Run: headless pygame with SDL's dummy video driver; simulated clock (each Clock.tick advances the game by its frame time, no real sleeping); random seed 0; keys injected as events and as key.get_pressed() state; no mouse input; restart key SPACE tapped at the start of phases 3 and 4.
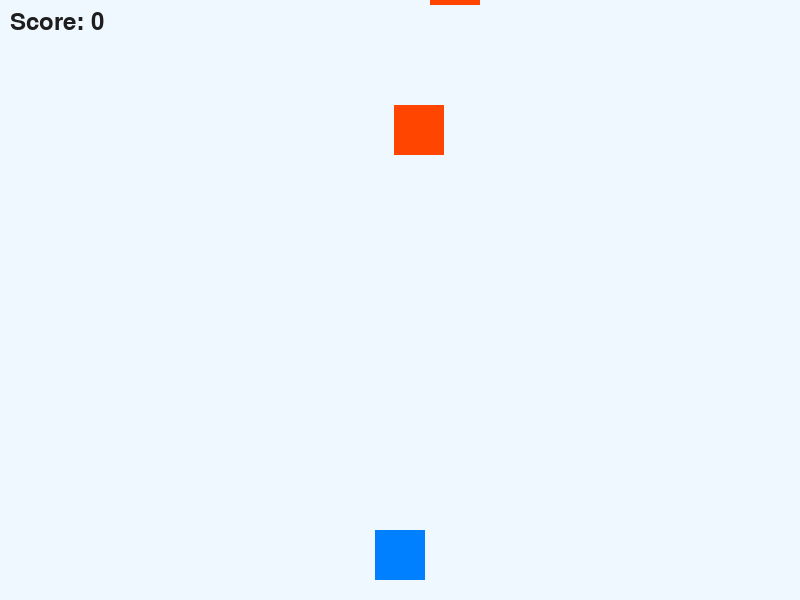
Frame 1 of 4 · flips 1–60 · no input
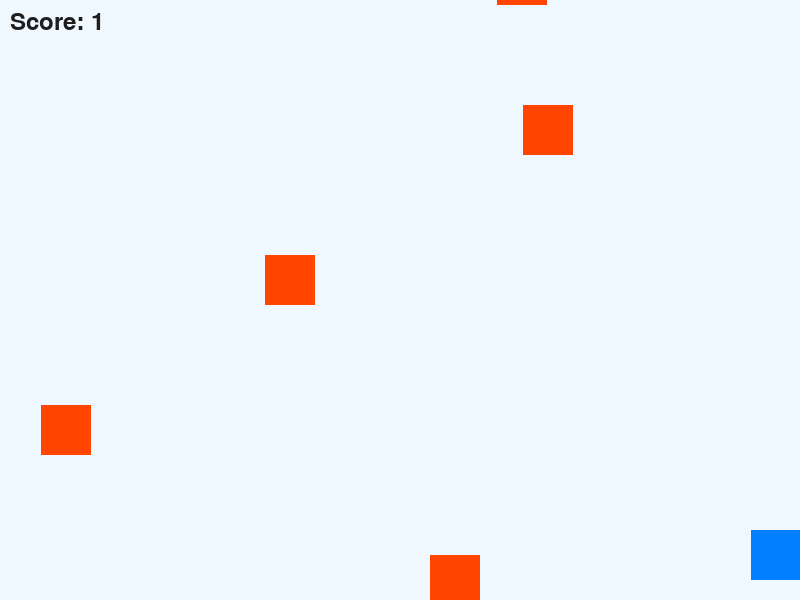
Frame 2 of 4 · flips 61–180 · tapped SPACE, RETURN · held RIGHT (→), D
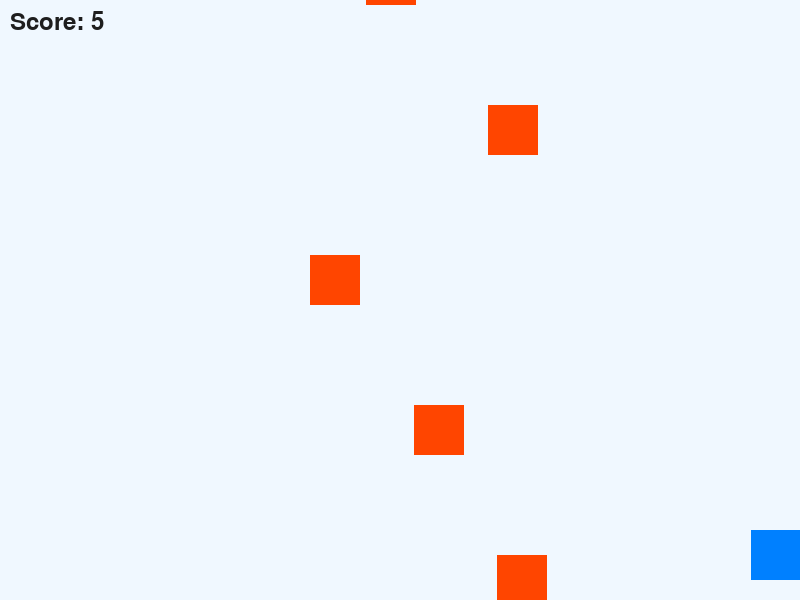
Frame 3 of 4 · flips 181–300 · tapped SPACE · held DOWN (↓), S
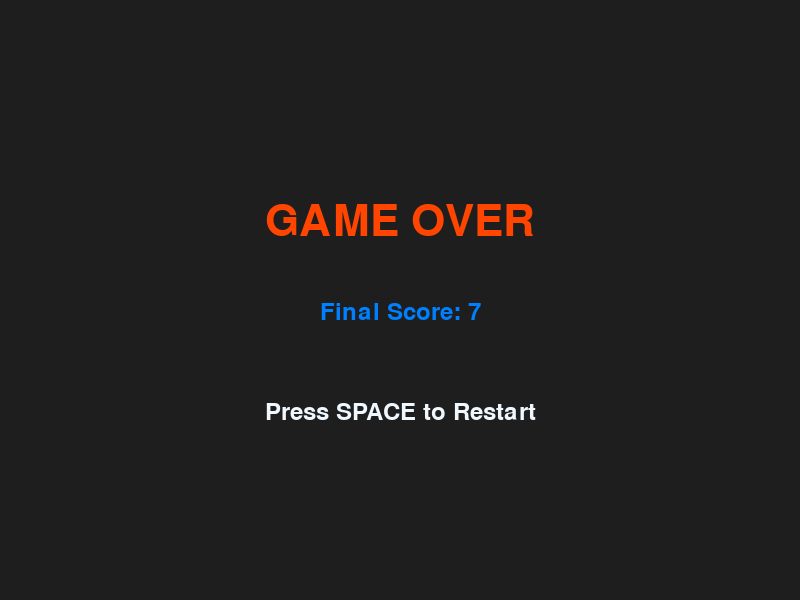
Frame 4 of 4 · flips 301–420 · tapped SPACE · held LEFT (←), A, UP (↑), W

The pygame program that drew these frames:

import pygame
import random
import sys

# 1. เริ่มต้น Pygame
pygame.init()

# 2. ตั้งค่าหน้าจอ
WIDTH, HEIGHT = 800, 600
screen = pygame.display.set_mode((WIDTH, HEIGHT))
pygame.display.set_caption("Dodge the Enemies! - เกมวิ่งหลบศัตรู")

# ตั้งค่าสี
WHITE = (240, 248, 255) # สีพื้นหลัง (ขาวอมฟ้า)
BLACK = (30, 30, 30)
PLAYER_COLOR = (0, 128, 255) # สีผู้เล่น (สีน้ำเงิน)
ENEMY_COLOR = (255, 69, 0)   # สีศัตรู (สีแดงส้ม)

# 3. ตั้งค่าตัวละคร (ผู้เล่น)
player_size = 50
player_x = WIDTH // 2 - player_size // 2
player_y = HEIGHT - player_size - 20
player_speed = 8

# 4. ตั้งค่าศัตรู (สิ่งกีดขวาง)
enemy_size = 50
enemies = [] # เก็บรายการศัตรูบนหน้าจอ
enemy_speed = 5
spawn_rate = 30 # ยิ่งค่าน้อย ศัตรูยิ่งเกิดเร็ว (อิงตามเฟรมเรต)
frame_count = 0

# 5. ตั้งค่าคะแนนและฟอนต์
score = 0
# พยายามใช้ฟอนต์มาตรฐานที่เครื่องส่วนใหญ่มี
font = pygame.font.SysFont("impact", 36) 
game_over_font = pygame.font.SysFont("impact", 64)

# ตั้งค่า Frame Rate
clock = pygame.time.Clock()
FPS = 60

# สถานะของเกม
game_over = False

# 6. ลูปหลักของเกม
while True:
    # ตรวจสอบการกดปุ่มต่างๆ
    for event in pygame.event.get():
        if event.type == pygame.QUIT:
            pygame.quit()
            sys.exit()
        
        # ถ้าระบบ Game Over และผู้เล่นกดปุ่ม Spacebar ให้เริ่มเกมใหม่
        if game_over and event.type == pygame.KEYDOWN:
            if event.key == pygame.K_SPACE:
                game_over = False
                enemies.clear() # เคลียร์ศัตรูทั้งหมด
                player_x = WIDTH // 2 - player_size // 2 # กลับจุดศูนย์กลาง
                score = 0 # รีเซ็ตคะแนน
                enemy_speed = 5 # รีเซ็ตความเร็ว
                spawn_rate = 30

    if not game_over:
        # ระบบการเดินของผู้เล่น (ซ้าย-ขวา)
        keys = pygame.key.get_pressed()
        if keys[pygame.K_LEFT] and player_x > 0:
            player_x -= player_speed
        if keys[pygame.K_RIGHT] and player_x < WIDTH - player_size:
            player_x += player_speed

        # ระบบสุ่มเกิดศัตรู
        frame_count += 1
        if frame_count >= spawn_rate:
            # สุ่มตำแหน่งแกน X ที่ศัตรูจะตกลงมา
            spawn_x = random.randint(0, WIDTH - enemy_size)
            enemies.append([spawn_x, -enemy_size]) # เพิ่มศัตรูที่จุดเหนือขอบจอบน
            frame_count = 0
            
            # เพิ่มความยาก: ยิ่งคะแนนเยอะ ศัตรูยิ่งตกเร็วและเกิดถี่ขึ้น
            if score % 10 == 0 and score > 0:
                enemy_speed += 0.2
                spawn_rate = max(10, int(spawn_rate - 0.5))

        # สร้างกรอบสี่เหลี่ยมของผู้เล่นเพื่อเตรียมเช็คการชน
        player_rect = pygame.Rect(player_x, player_y, player_size, player_size)
        
        # ระบบอัปเดตตำแหน่งศัตรู
        for enemy in enemies[:]: # ใช้ก๊อปปี้ของลิสต์เพื่อป้องกันบั๊กเวลาลบข้อมูล
            enemy[1] += enemy_speed # ให้ศัตรูตกลงมาด้านล่าง
            enemy_rect = pygame.Rect(enemy[0], enemy[1], enemy_size, enemy_size)
            
            # ตรวจสอบการชน (ถ้าผู้เล่นโดนศัตรู)
            if player_rect.colliderect(enemy_rect):
                game_over = True
            
            # ถ้าศัตรูตกหลุดขอบจอด้านล่างไปแล้ว ให้ลบทิ้งและเพิ่มคะแนน
            if enemy[1] > HEIGHT:
                enemies.remove(enemy)
                score += 1

        # 7. วาดภาพลงบนหน้าจอ (สถานะกำลังเล่น)
        screen.fill(WHITE) # พื้นหลัง
        
        # วาดผู้เล่น
        pygame.draw.rect(screen, PLAYER_COLOR, player_rect)
        
        # วาดศัตรูทั้งหมด
        for enemy in enemies:
            pygame.draw.rect(screen, ENEMY_COLOR, (enemy[0], enemy[1], enemy_size, enemy_size))
        
        # วาดคะแนน
        score_text = font.render(f"Score: {score}", True, BLACK)
        screen.blit(score_text, (10, 10))

    else:
        # 8. หน้าจอตอน Game Over
        screen.fill(BLACK)
        
        # สร้างข้อความต่างๆ
        title_text = game_over_font.render("GAME OVER", True, ENEMY_COLOR)
        score_text = font.render(f"Final Score: {score}", True, PLAYER_COLOR)
        restart_text = font.render("Press SPACE to Restart", True, WHITE)
        
        # จัดตำแหน่งให้อยู่ตรงกลางหน้าจอ
        screen.blit(title_text, (WIDTH//2 - title_text.get_width()//2, HEIGHT//3))
        screen.blit(score_text, (WIDTH//2 - score_text.get_width()//2, HEIGHT//2))
        screen.blit(restart_text, (WIDTH//2 - restart_text.get_width()//2, HEIGHT//1.5))

    # อัปเดตหน้าจอและตั้งค่าความเร็วของลูป
    pygame.display.update()
    clock.tick(FPS)
